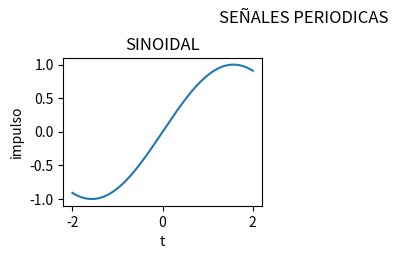

Generate this figure with matplotlib: (Note: this script raises an exception after producing the figure.)
#LIBRERIAS PARA FUNCIONES
from cmath import exp
from random import triangular
import numpy as np
from scipy import signal,integrate
import matplotlib. pyplot as plt

#Variables generales
u = lambda t: np.piecewise(t,t>=0,[1,0])

b = 2 ; a = -b; dt =0.01; fs = 5

t = np.arange(a, b+dt, dt)

T  = 2*np.pi/1

#periodicaa
sinoidal = lambda t: np.sin(t)
cuadrada = lambda t: signal.square(2 * np.pi * fs * t)
triangular = lambda t: signal.sawtooth(2 * np.pi * fs * t, 0.5)
dienteSierra = lambda t: signal.sawtooth(2 * np.pi * fs * t)

#aperiodica
ExpDecreciente = lambda t:(np.exp(-t) * (u(t) - u(t-1)))
ExpCreciente = lambda t: np.exp(t) * (u(t) - u(t - 1))
impulso = lambda t : u(t) - u(t - 1)
escalon = lambda t: u(t)
sinc = lambda t: np.sin(t)/t

aperiodicas = {'DECRECIENTE' : ExpDecreciente, 'CRECIENTE' : ExpCreciente, 'IMPULSO' : impulso, 'ESCALON' : escalon, 'SINC' : sinc}
aperiodicas1 = {'DECRECIENTE' : ExpDecreciente, 'CRECIENTE' : ExpCreciente, 'IMPULSO' : impulso, 'ESCALON' : escalon}
periodicas = {'SINOIDAL' : sinoidal, 'CUADRADA' : cuadrada, 'TRIANGULAR' : triangular, 'DIENTESIERRA' : dienteSierra}

#PARTE 1

i = 1
print('----------------------------------')
for x,y in periodicas.items():
    fig1 = plt.figure("PARTE1")
    fig1.subplots_adjust(hspace=0.5, wspace=0.5)
    fig1.suptitle('SEÑALES PERIODICAS')

    g = y(t)
    ax = fig1.add_subplot(2,2,i)
    ax.set_ylabel('impulso')
    ax.set_xlabel('t')
    ax.set_title(x)
    ax.plot(t,g)

    energia = integrate.simps(g**2,t)
    potencia = energia*(1/(b-a))

    print('Energia de ' + x + ': ', energia)
    print('Potencia de ' + x + ': ', potencia)

    i += 1
print('----------------------------------')
plt.show()

#PARTE2

i = 1
for x,y in aperiodicas1.items():

    h = y(t)

    fig2 = plt.figure("PARTE2")
    fig2.subplots_adjust(hspace=0.5, wspace=0.5)
    fig2.suptitle('SEÑALES APERIODICAS')

    ax = fig2.add_subplot(2,2,i)
    ax.set_ylabel('impulso')
    ax.set_xlabel('t')
    ax.set_title(x)
    ax.plot(t,h)
    i += 1

    energia = integrate.simps(h**2,t)
    potencia = energia*(1/(b-a))

    print('Energia de ' + x + ': ', energia)
    print('Potencia de ' + x + ': ', potencia)

plt.show()

h = sinc(t)

fig2 = plt.figure("PARTE2")
fig2.subplots_adjust(hspace=0.5, wspace=0.5)
fig2.suptitle('SEÑALES APERIODICAS')

ax = fig2.add_subplot(2,2,1)
ax.set_ylabel('impulso')
ax.set_xlabel('t')
ax.set_title('SINC')
ax.plot(t,h)

energia = integrate.simps(h**2,t)
potencia = energia*(1/(b-a))

print('Energia de SINC: ', energia)
print('Potencia de SINC: ', potencia)
plt.show()

print('----------------------------------')

#PARTE 3

for x,x1 in aperiodicas.items():

    xi = x1(t)
    i = 1
    for y,y1 in periodicas.items():
        hi = y1(t)

        yi = np.convolve(hi,xi,'same')*dt
        fig3 = plt.figure("PARTE3")
        fig3.subplots_adjust(hspace=0.5, wspace=0.5)
        fig3.suptitle('Convolucion ' + x + ' con señales periodicas.')

        ax = fig3.add_subplot(2,2,i)
        ax.set_ylabel('impulso')
        ax.set_xlabel('t')
        ax.set_title(x + ' convolucionada con ' + y)
        ax.plot(t,yi)
        i += 1
        energia = integrate.simps(hi**2,t)
        potencia = energia*(1/(b-a))

        print('Energia de entrada de ' + y + ': ', energia)
        print('Potencia de entrada de ' + y + ': ', potencia)

        energia = integrate.simps(yi**2,t)
        potencia = energia*(1/(b-a))

        print('Energia de salida de ' + x + ' convolucionada: ', energia)
        print('Potencia de salida de ' + x + ' convolucionada: ', potencia)
        print('++++++++++++++++++++++++++++++++++++++++++')

    plt.show()    
print('----------------------------------')

#PARTE 4

for x,y in aperiodicas.items():
    fig4 = plt.figure("PARTE4")
    fig4.subplots_adjust(hspace=0.5, wspace=0.5)

    g = y(t)
    ax = fig4.add_subplot(2,2,1)
    ax.set_ylabel('impulso')
    ax.set_xlabel('t')
    ax.set_title(x + ' sin modificacion')
    ax.plot(t,g)

    h = 2*y(t-0.5)

    ax = fig4.add_subplot(2,2,2)
    ax.set_ylabel('impulso')
    ax.set_xlabel('t')
    ax.set_title(x + ' amplificada por 2 y movida 0.5')
    ax.plot(t,h)

    energia = integrate.simps(h**2,t)
    potencia = energia*(1/(b-a))

    print('Energia de ' + x + ': ', energia)
    print('Potencia de ' + x + ': ', potencia)
    print('+++++++++++++++++++++++++++++++++++')


    plt.show()
print('----------------------------------')

#PARTE 5

i = 1
for x,y in aperiodicas1.items():
    xi = sinc(t)
    hi = y(t)

    yi = np.convolve(xi,hi,'same')*dt

    fig5 = plt.figure("PARTE5")
    fig5.subplots_adjust(hspace=0.5, wspace=0.5)
    fig5.suptitle('Convoluciones entre señales aperiodicas.')

    ax = fig5.add_subplot(2,2,i)
    ax.set_ylabel('impulso')
    ax.set_xlabel('t')
    ax.set_title('Señal SINC convolucionada con ' + x)
    ax.plot(t,yi)
    i += 1

    energia = integrate.simps(hi**2,t)
    potencia = energia*(1/(b-a))

    print('Energia de entrada de ' + x + ': ', energia)
    print('Potencia de entrada de ' + x + ': ', potencia)

    energia = integrate.simps(yi**2,t)
    potencia = energia*(1/(b-a))

    print('Energia de salida de SINC convolucionada: ', energia)
    print('Potencia de salida de SINC convolucionada: ', potencia)
    print('++++++++++++++++++++++++++++++++++++++++++')

plt.show()

xi = sinc(t)
hi = sinc(t)

yi = np.convolve(xi,hi,'same')*dt
fig5 = plt.figure("PARTE5")
fig5.subplots_adjust(hspace=0.5, wspace=0.5)
fig5.suptitle('Convoluciones entre señales aperiodicas.')

ax = fig5.add_subplot(2,2,1)
ax.set_ylabel('impulso')
ax.set_xlabel('t')
ax.set_title('Señal SINC convolucionada con SINC')
ax.plot(t,yi)

energia = integrate.simps(hi**2,t)
potencia = energia*(1/(b-a))

print('Energia de entrada de SINC: ', energia)
print('Potencia de entrada de SINC: ', potencia)

energia = integrate.simps(yi**2,t)
potencia = energia*(1/(b-a))

print('Energia de salida de SINC convolucionada: ', energia)
print('Potencia de salida de SINC convolucionada: ', potencia)
print('++++++++++++++++++++++++++++++++++++++++++')

plt.show()